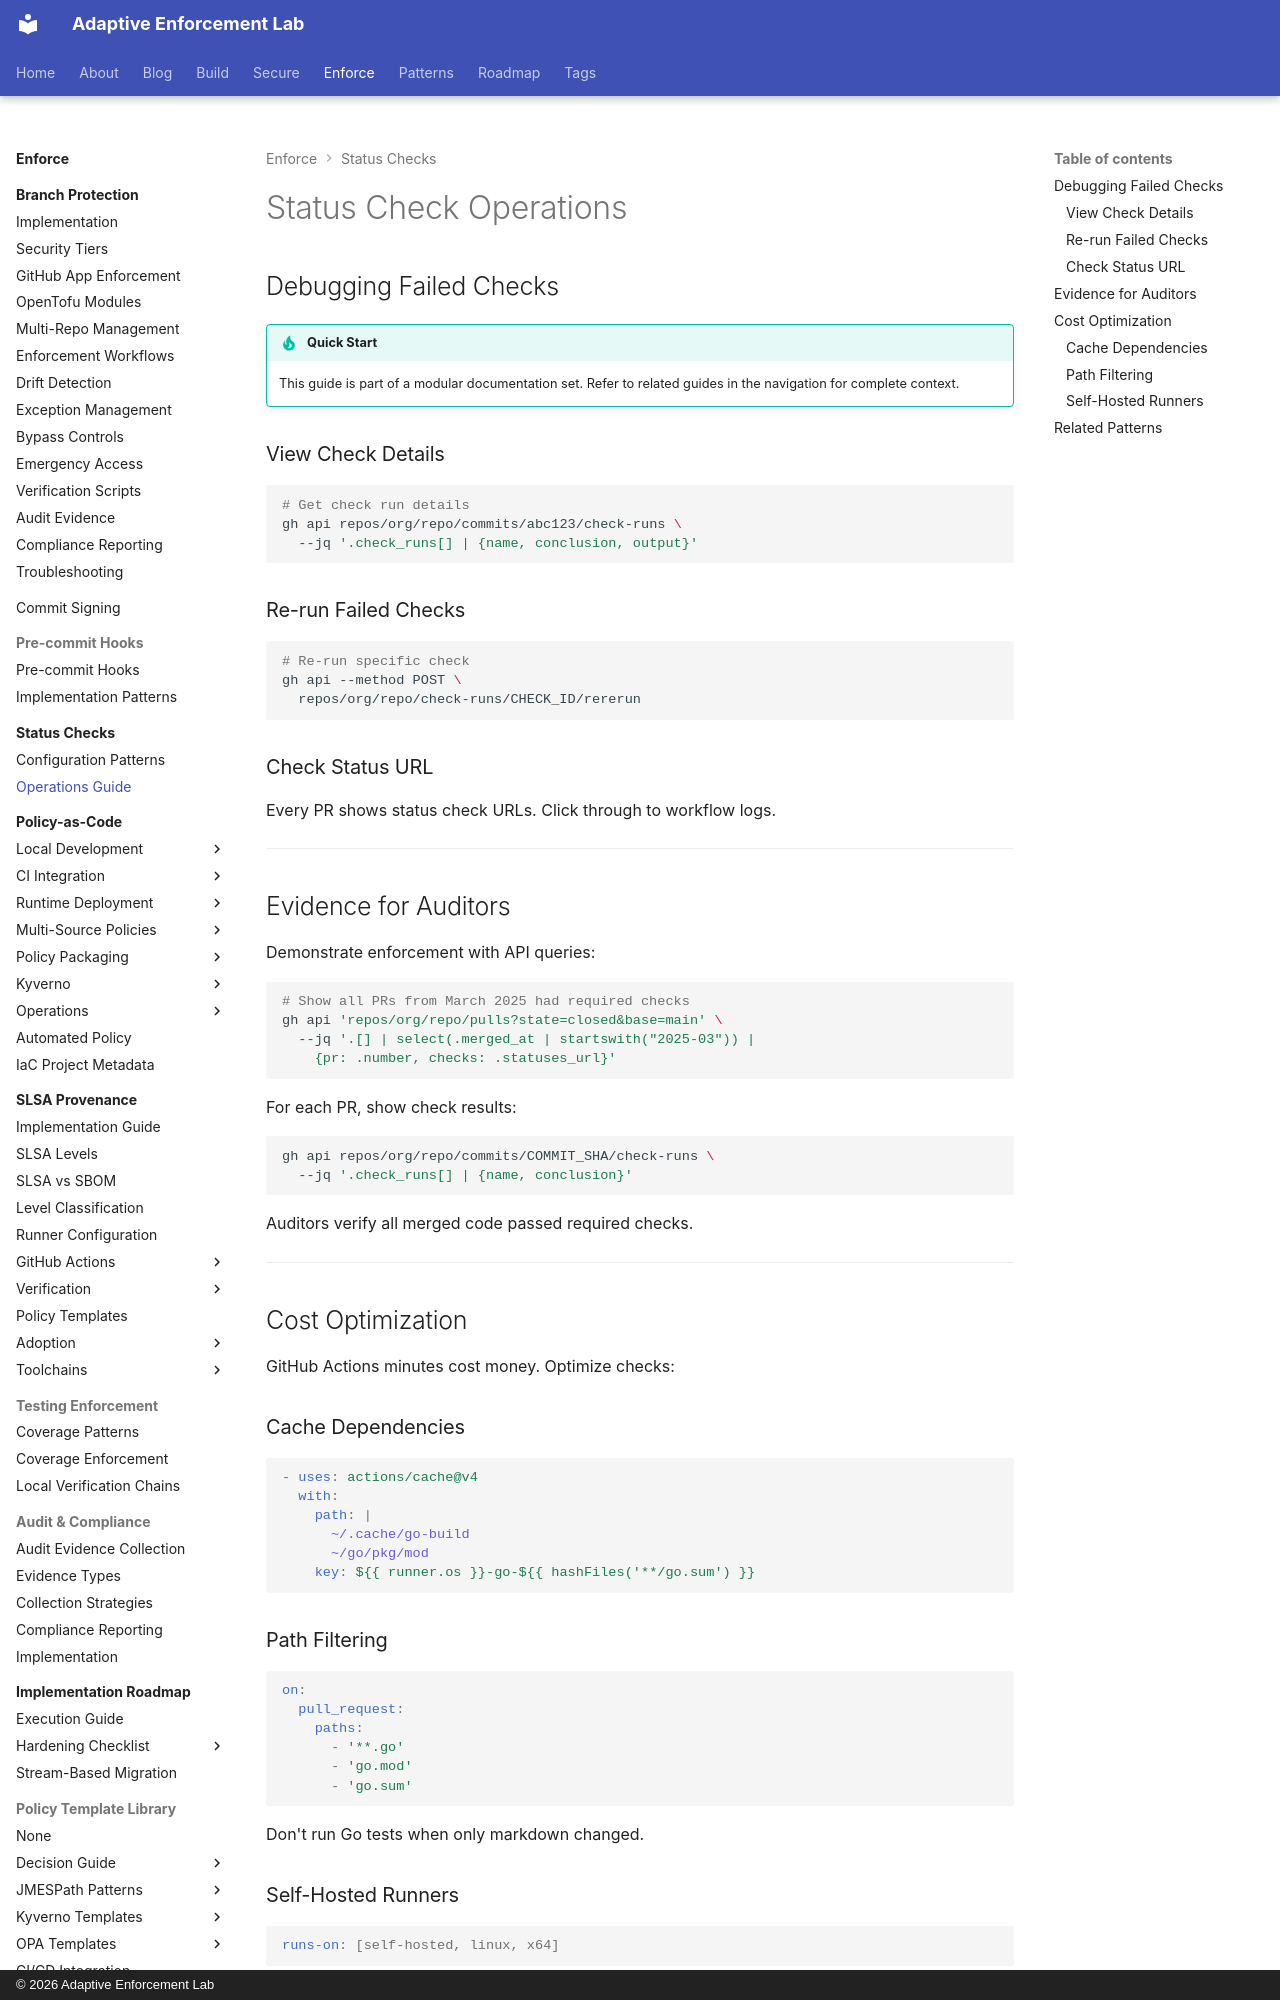

repository: adaptive-enforcement-lab/adaptive-enforcement-lab-com · page: enforce/status-checks/operations/index.html · generator: mkdocs · copyright: © 2026 Adaptive Enforcement Lab

---
title: Status Check Operations
description: >-
  Debug failed checks, collect audit evidence, and optimize CI/CD costs
  through caching, path filtering, and self-hosted runners.
provenance: human
---

# Status Check Operations

## Debugging Failed Checks

!!! tip "Quick Start"
    This guide is part of a modular documentation set. Refer to related guides in the navigation for complete context.

### View Check Details

```bash
# Get check run details
gh api repos/org/repo/commits/abc123/check-runs \
  --jq '.check_runs[] | {name, conclusion, output}'
```

### Re-run Failed Checks

```bash
# Re-run specific check
gh api --method POST \
  repos/org/repo/check-runs/CHECK_ID/rererun
```

### Check Status URL

Every PR shows status check URLs. Click through to workflow logs.

---

## Evidence for Auditors

Demonstrate enforcement with API queries:

```bash
# Show all PRs from March 2025 had required checks
gh api 'repos/org/repo/pulls?state=closed&base=main' \
  --jq '.[] | select(.merged_at | startswith("2025-03")) |
    {pr: .number, checks: .statuses_url}'
```

For each PR, show check results:

```bash
gh api repos/org/repo/commits/COMMIT_SHA/check-runs \
  --jq '.check_runs[] | {name, conclusion}'
```

Auditors verify all merged code passed required checks.

---

## Cost Optimization

GitHub Actions minutes cost money. Optimize checks:

### Cache Dependencies

```yaml
- uses: actions/cache@v4
  with:
    path: |
      ~/.cache/go-build
      ~/go/pkg/mod
    key: ${{ runner.os }}-go-${{ hashFiles('**/go.sum') }}
```

### Path Filtering

```yaml
on:
  pull_request:
    paths:
      - '**.go'
      - 'go.mod'
      - 'go.sum'
```

Don't run Go tests when only markdown changed.

### Self-Hosted Runners

```yaml
runs-on: [self-hosted, linux, x64]
```

Free compute for private repos.

---
